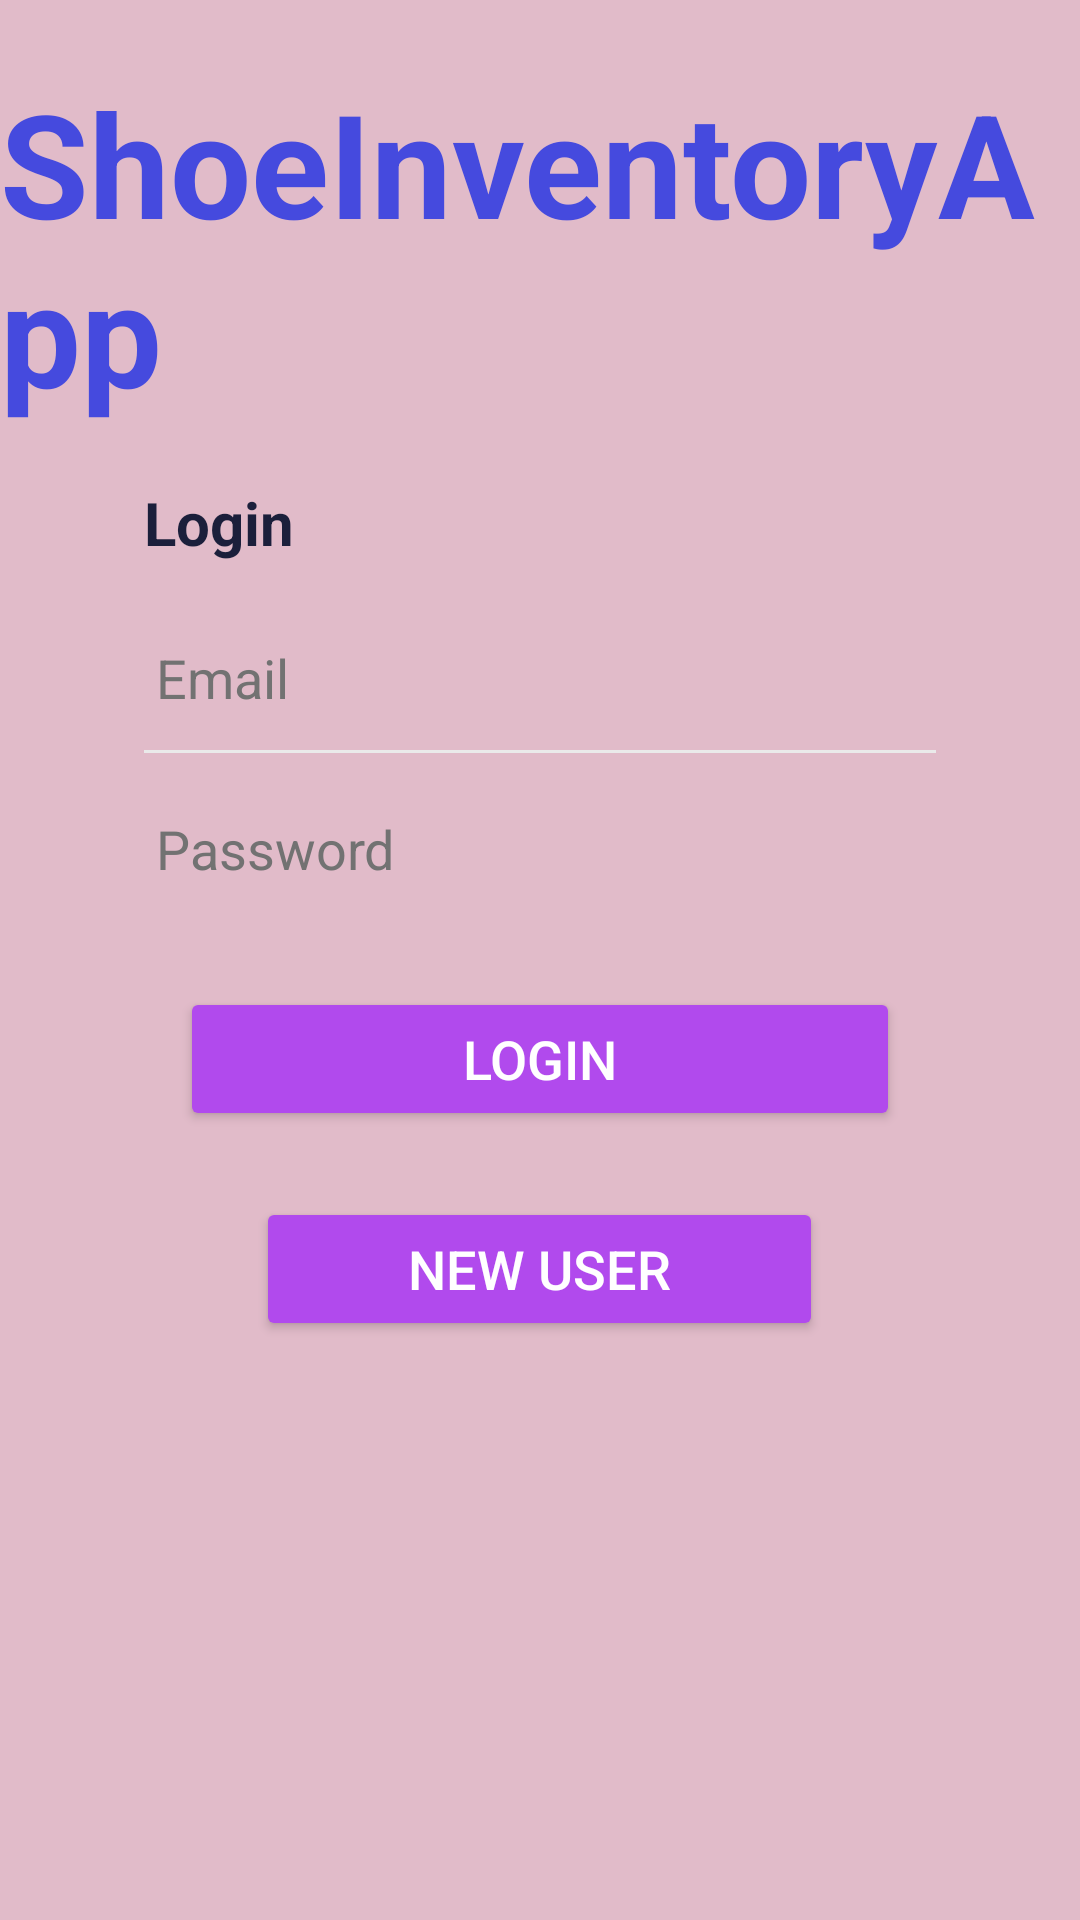

Layout XML and referenced resources for this Android screen:
<!-- AndroidManifest.xml: application theme Theme.MyApplicationSHOES -->
<!-- res/layout/fragment_log_in.xml -->
<?xml version="1.0" encoding="utf-8"?>
<layout xmlns:android="http://schemas.android.com/apk/res/android"
    xmlns:app="http://schemas.android.com/apk/res-auto"
    xmlns:tools="http://schemas.android.com/tools">
<RelativeLayout
    android:id="@+id/LayOut"
    android:layout_width="match_parent"
    android:layout_height="match_parent"
    android:background="#E1BBC9">

    <TextView
        android:id="@+id/app_name"
        android:layout_width="wrap_content"
        android:layout_height="wrap_content"
        android:layout_centerHorizontal="true"
        android:layout_marginTop="22dp"
        android:text="@string/app_name"
        android:textColor="#454ADE"
        android:textSize="48sp"
        android:textStyle="bold" />

    <TextView
        android:id="@+id/login_in_text"
        android:layout_width="wrap_content"
        android:layout_height="wrap_content"
        android:layout_below="@id/app_name"
        android:layout_marginStart="48dp"
        android:layout_marginTop="18dp"
        android:layout_marginEnd="18dp"
        android:text="Login"
        android:textColor="#1B1F3B"
        android:textSize="20sp"
        android:textStyle="bold" />

    <LinearLayout
        android:id="@+id/edit_texts"
        android:layout_width="match_parent"
        android:layout_height="wrap_content"
        android:layout_below="@id/login_in_text"
        android:layout_marginStart="48dp"
        android:layout_marginTop="14dp"
        android:layout_marginEnd="48dp"
        android:orientation="vertical">

        <EditText
            android:id="@+id/user_email"
            android:layout_width="match_parent"
            android:layout_height="wrap_content"
            android:layout_marginTop="8dp"

            android:background="@android:color/transparent"
            android:hint="Email"
            android:inputType="textEmailAddress"
            android:padding="4dp"
            android:textColor="@android:color/black"
            android:textColorHint="#727272"
            tools:ignore="TouchTargetSizeCheck" />

        <View
            android:layout_width="match_parent"
            android:layout_height="1dp"
            android:layout_marginTop="8dp"
            android:background="#eaeaea" />

        <EditText
            android:id="@+id/user_pass"
            android:layout_width="match_parent"
            android:layout_height="wrap_content"
            android:layout_marginTop="8dp"
            android:background="@android:color/transparent"
            android:hint="@string/prompt_password"
            android:inputType="textPassword"
            android:minHeight="48dp"
            android:padding="4dp"
            android:textColor="@android:color/black"
            android:textColorHint="#727272" />
    </LinearLayout>


    <Button
        android:id="@+id/btn_login"
        android:layout_width="240dp"
        android:layout_height="wrap_content"
        android:layout_below="@id/edit_texts"
        android:layout_centerHorizontal="true"
        android:layout_marginTop="22dp"
        android:backgroundTint="#B14AED"
        android:text="Login"
        android:textColor="@android:color/white"
        android:textSize="18sp"
        app:cornerRadius="40dp" />

    <Button
        android:id="@+id/btn_new_user"
        android:layout_width="240dp"
        android:layout_height="wrap_content"
        android:layout_below="@+id/btn_login"

        android:layout_centerHorizontal="true"
        android:layout_marginStart="93dp"
        android:layout_marginTop="22dp"
        android:layout_marginEnd="78dp"
        android:backgroundTint="#B14AED"
        android:text="New User"
        android:textColor="@android:color/white"
        android:textSize="18sp"
        app:cornerRadius="40dp" />

</RelativeLayout>

</layout>
<!-- resources referenced by this layout -->
<resources>
  <string name="app_name">ShoeInventoryApp</string>
  <string name="prompt_password">Password</string>
  <style name="Theme.MyApplicationSHOES" parent="Theme.AppCompat.Light.DarkActionBar">
          
          <item name="colorPrimary">@color/purple_500</item>
          <item name="colorPrimaryVariant">@color/purple_700</item>
          <item name="colorOnPrimary">@color/white</item>
          
          <item name="colorSecondary">@color/teal_200</item>
          <item name="colorSecondaryVariant">@color/teal_700</item>
          <item name="colorOnSecondary">@color/black</item>
          
          <item name="android:statusBarColor" tools:targetApi="l">?attr/colorPrimaryVariant</item>
          
      </style>
  <!-- not gathered from this repository: default colours our renderer supplied (Android Studio template values) -->
  <color name="purple_500">#FF6200EE</color>
  <color name="purple_700">#FF3700B3</color>
  <color name="teal_200">#FF03DAC5</color>
  <color name="teal_700">#FF018786</color>
  <color name="black">#FF000000</color>
  <color name="white">#FFFFFFFF</color>
</resources>
